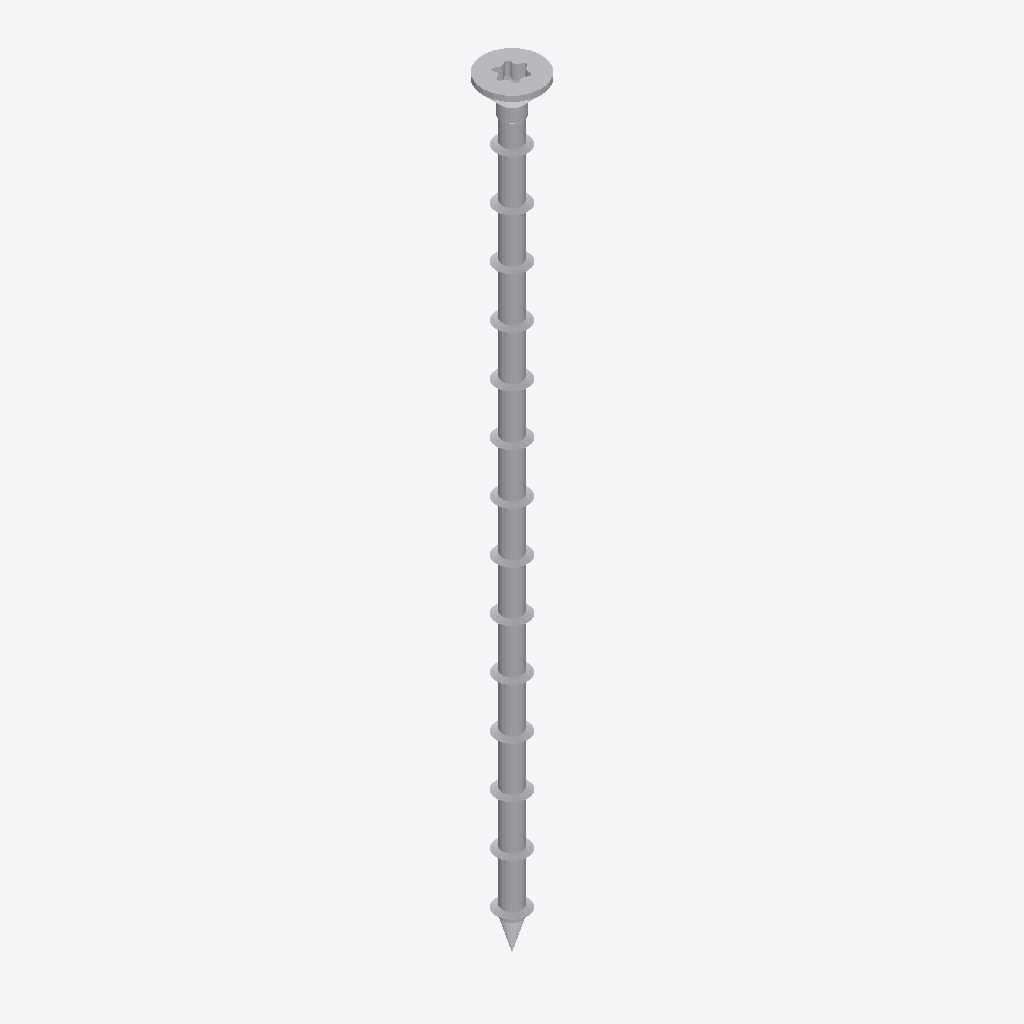
Isometric view of an IFC building model (IFC-SPF (STEP), schema IFC2X3, length unit millimetre), seen from the south-west, elements coloured by IFC class: 1 other element (light grey).
Extent 0.019 m × 0.019 m × 0.240 m (x, y, z). Storeys (1): Default Building Storey at 0.00 m. Elements (1): 1 IfcBuildingElementProxy.

HEADER;
FILE_DESCRIPTION(('ViewDefinition [CoordinationView]'),'2;1');
FILE_NAME('','2023-06-15T11:19:55',(''),(''),'','SketchUp Pro 2015','');
FILE_SCHEMA(('IFC2X3'));
ENDSEC;
DATA;
#1=IFCPROJECT('3VVlXvuCr4URzo5yloFUGS',#2,'Default Project','Description of Default Project',$,$,$,(#20),#7);
#24=IFCSITE('28zaTL3TL8Qujuo67QY64U',#2,'Default Site','Description of Default Site',$,#25,$,$,.ELEMENT.,(24,28,0),(54,25,0),10.0,$,$);
#30=IFCBUILDING('3c9GdKxQ91Hf1uqT6c6U8F',#2,'Default Building','Description of Default Building',$,#31,$,$,.ELEMENT.,$,$,#36);
#37=IFCBUILDINGSTOREY('191ym_23r9zfNjYkP3Jzs$',#2,'Default Building Storey','Description of Default Building Storey',$,#38,$,$,.ELEMENT.,0.0);
#47=IFCBUILDINGELEMENTPROXY('1ugEUIxkTCJu4yIwDQEg7O',#2,'','Description of Object',$,#48,#53,$,$);
ENDSEC;
